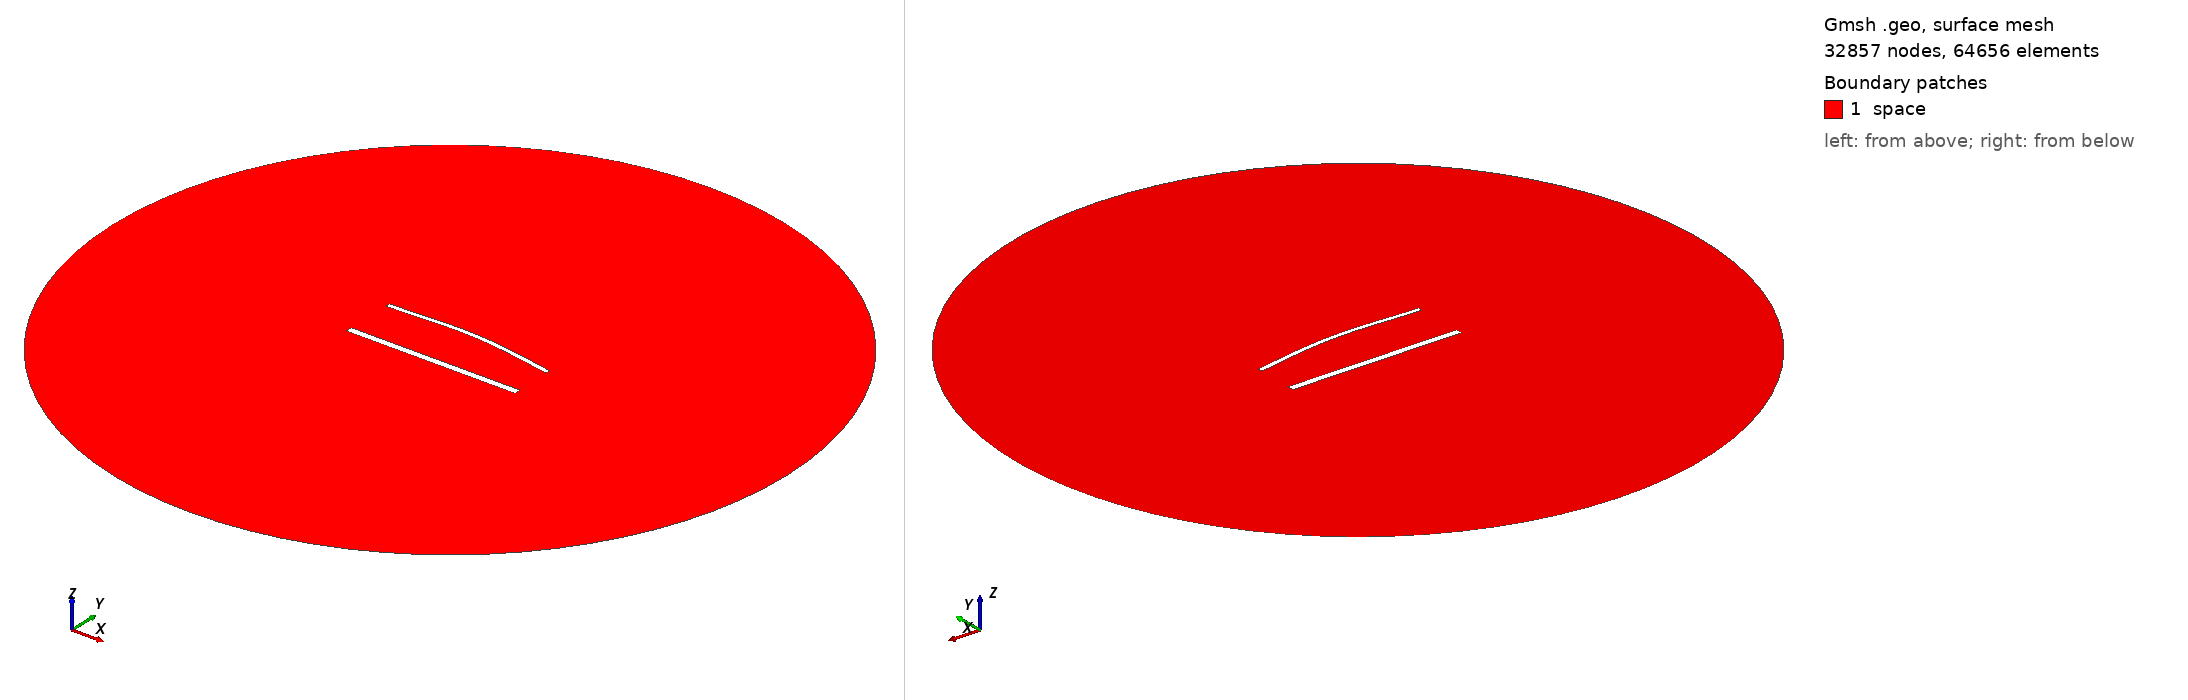

Gmsh geometry script, surface-meshed: 32857 nodes, 64656 surface elements. Boundary patches (legend numbers): 1 space. Left view from above one corner, right view from below the opposite corner. Legend entries are the model's physical surfaces. The drawing asked Gmsh for element sizes between 1% and 20% of the model's largest extent; the script's own settings can give other sizes.

=== 1967.geo (drawn) ===
//---------------------------------------
// Geometry kernel
//---------------------------------------

SetFactory("OpenCASCADE");



//---------------------------------------
// Parameters of the geometry
//---------------------------------------

// Overetch of the upper plate
overetch = 0.5;

// Distance between the plates
distance = 30.0;

// Discretization over the x axis (for the deformation)
nx = 50; 

// Length of the plate
L = 100 - overetch; 

// Number of modes
n = 4; 

// 1st mode coefficient
coeff(1) = -1.5;
beta(1) = 0.596864 * 3.1415926535 / L;

// 2nd mode coefficient
coeff(2) = 1.5;
beta(2) = 1.49418 * 3.1415926535 / L;

// 3rd mode coefficient
coeff(3) = 0.0;
beta(3) = 2.50025 * 3.1415926535 / L;

// 4th mode coefficient
coeff(4) = 0.0;
beta(4) = 3.49999 * 3.1415926535 / L;



//---------------------------------------
// Upper plate (deformed rectangle)
//---------------------------------------

// Coordiantes of the upper plate
xmin = -50;
xmax = 50 - overetch;

// Height of the upper plate
yheight = 4 - 2 * overetch;

// Indexes of the points
UpperID[] = {};
LowerID[] = {};
LeftID[] = {};
RightID[] = {};

// Point index
p = 1;

// Horizontal edges
For i In {1:nx}
    x = xmin + (i-1)*(xmax - xmin)/(nx-1);

    y_bottom = distance / 2 + overetch;
    For j In {1:n}
        C = (Cosh(beta(j)*L) + Cos(beta(j)*L)) / (Sinh(beta(j)*L) + Sin(beta(j)*L));
        y_bottom  = y_bottom + coeff(j) * (Cosh(beta(j)*(x+50)) - Cos(beta(j)*(x+50)) - C * (Sinh(beta(j)*(x+50)) - Sin(beta(j)*(x+50))));
    EndFor

    y_top = y_bottom + yheight;

    Point(p) = {x, y_top, 0, 1.0};
    UpperID[i] = p;
    p = p + 1;

    Point(p) = {x, y_bottom, 0, 1.0};
    LowerID[i] = p;
    p = p + 1;
EndFor

// Create point lists
UpperPts[] = {}; LowerPts[] = {};
For i In {1:nx}
  UpperPts[] += {UpperID[i]};
  LowerPts[] += {LowerID[i]};
EndFor

// Build splines
Spline(1) = {UpperPts[]};
Spline(2) = {LowerPts[]};
Line(3) = {LowerPts[nx-1], UpperPts[nx-1]};
Line(4) = {LowerPts[0], UpperPts[0]};

// Build the plane surface
Curve Loop(1) = {2, 3, -1, -4};
Plane Surface(1) = {1};



//---------------------------------------
// Lower plate (rectangle)
//---------------------------------------

// Vertices
Point(1001) = {-50, -distance/2, 0, 1.0};
Point(1002) = { 50, -distance/2, 0, 1.0};
Point(1003) = { 50,  -distance/2 + 4, 0, 1.0};
Point(1004) = {-50,  -distance/2 + 4, 0, 1.0};

// Edges
Line(5) = {1001, 1002};
Line(6) = {1002, 1003};
Line(7) = {1003, 1004};
Line(8) = {1004, 1001};

// Plane surface
Line Loop(2) = {5, 6, 7, 8};
Plane Surface(2) = {2}; 



//---------------------------------------
// Outer (fictious) boundary
//---------------------------------------

// Points
Point(1005) = {0, 0, 0};       // Center
Point(1006) = {200, 0, 0};     // Start point
Point(1007) = {0, 200, 0};     // 90 degrees
Point(1008) = {-200, 0, 0};    // 180 degrees
Point(1009) = {0, -200, 0};    // 270 degrees

// Circle arcs (each needs start, center, end)
Circle(9) = {1006, 1005, 1007};
Circle(10) = {1007, 1005, 1008};
Circle(11) = {1008, 1005, 1009};
Circle(12) = {1009, 1005, 1006};

// Plane surface for the entire domain
Curve Loop(3) = {9, 10, 11, 12};
Surface(3) = {3};

// Subtract the plates from the whole domain to obtain the actual domain where we want to solve the equations
BooleanDifference{ Surface{3}; Delete; }{ Surface{1}; Surface{2}; Delete; }




//---------------------------------------
// Transfinite Lines/Curves
//---------------------------------------

// Set the number of points on the boundaries
r = 6;
d = 0.15;

// Plates
Transfinite Curve {1} = 50*r/4 Using Progression 1;
Transfinite Line {2} = 50*r Using Progression 1;
Transfinite Curve {3, 4} = 2*r Using Progression 1+d;
Transfinite Line {5} = 50*r/4 Using Progression 1;
Transfinite Line {7} = 50*r Using Progression 1;
Transfinite Line {6} = 2*r Using Progression 1-d;
Transfinite Line {8} = 2*r Using Progression 1+d;

// Outer boundary
Transfinite Line {9, 10, 11, 12} = 20 Using Progression 1;



//---------------------------------------
// Physical groups
//---------------------------------------                

// Physical curves (boundaries)
Physical Line("force_segment", 10) = {2};
Physical Line("upper_plate", 11) = {1, 3, 4};
Physical Line("lower_plate", 12) = {5, 6, 7, 8};
Physical Line("boundary", 20) = {9, 10, 11, 12};

// Physical Surfaces
Physical Surface("space", 30) = {3};



//---------------------------------------
// 6. Generate the Mesh
//---------------------------------------

// 2D mesh generation
Mesh 2;
